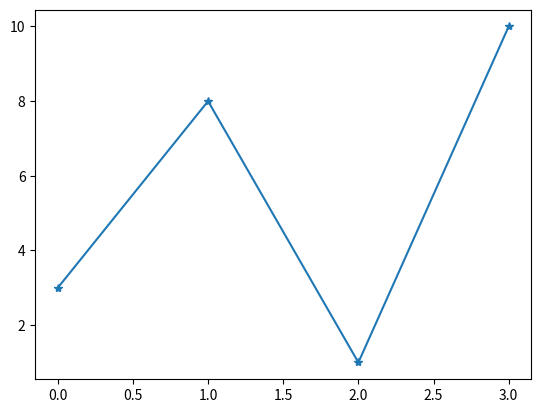

The script that saved this image:
import matplotlib.pyplot as plt
import numpy as np
y=np.array([3,8,1,10])
plt.plot(y,marker='*')
plt.show()